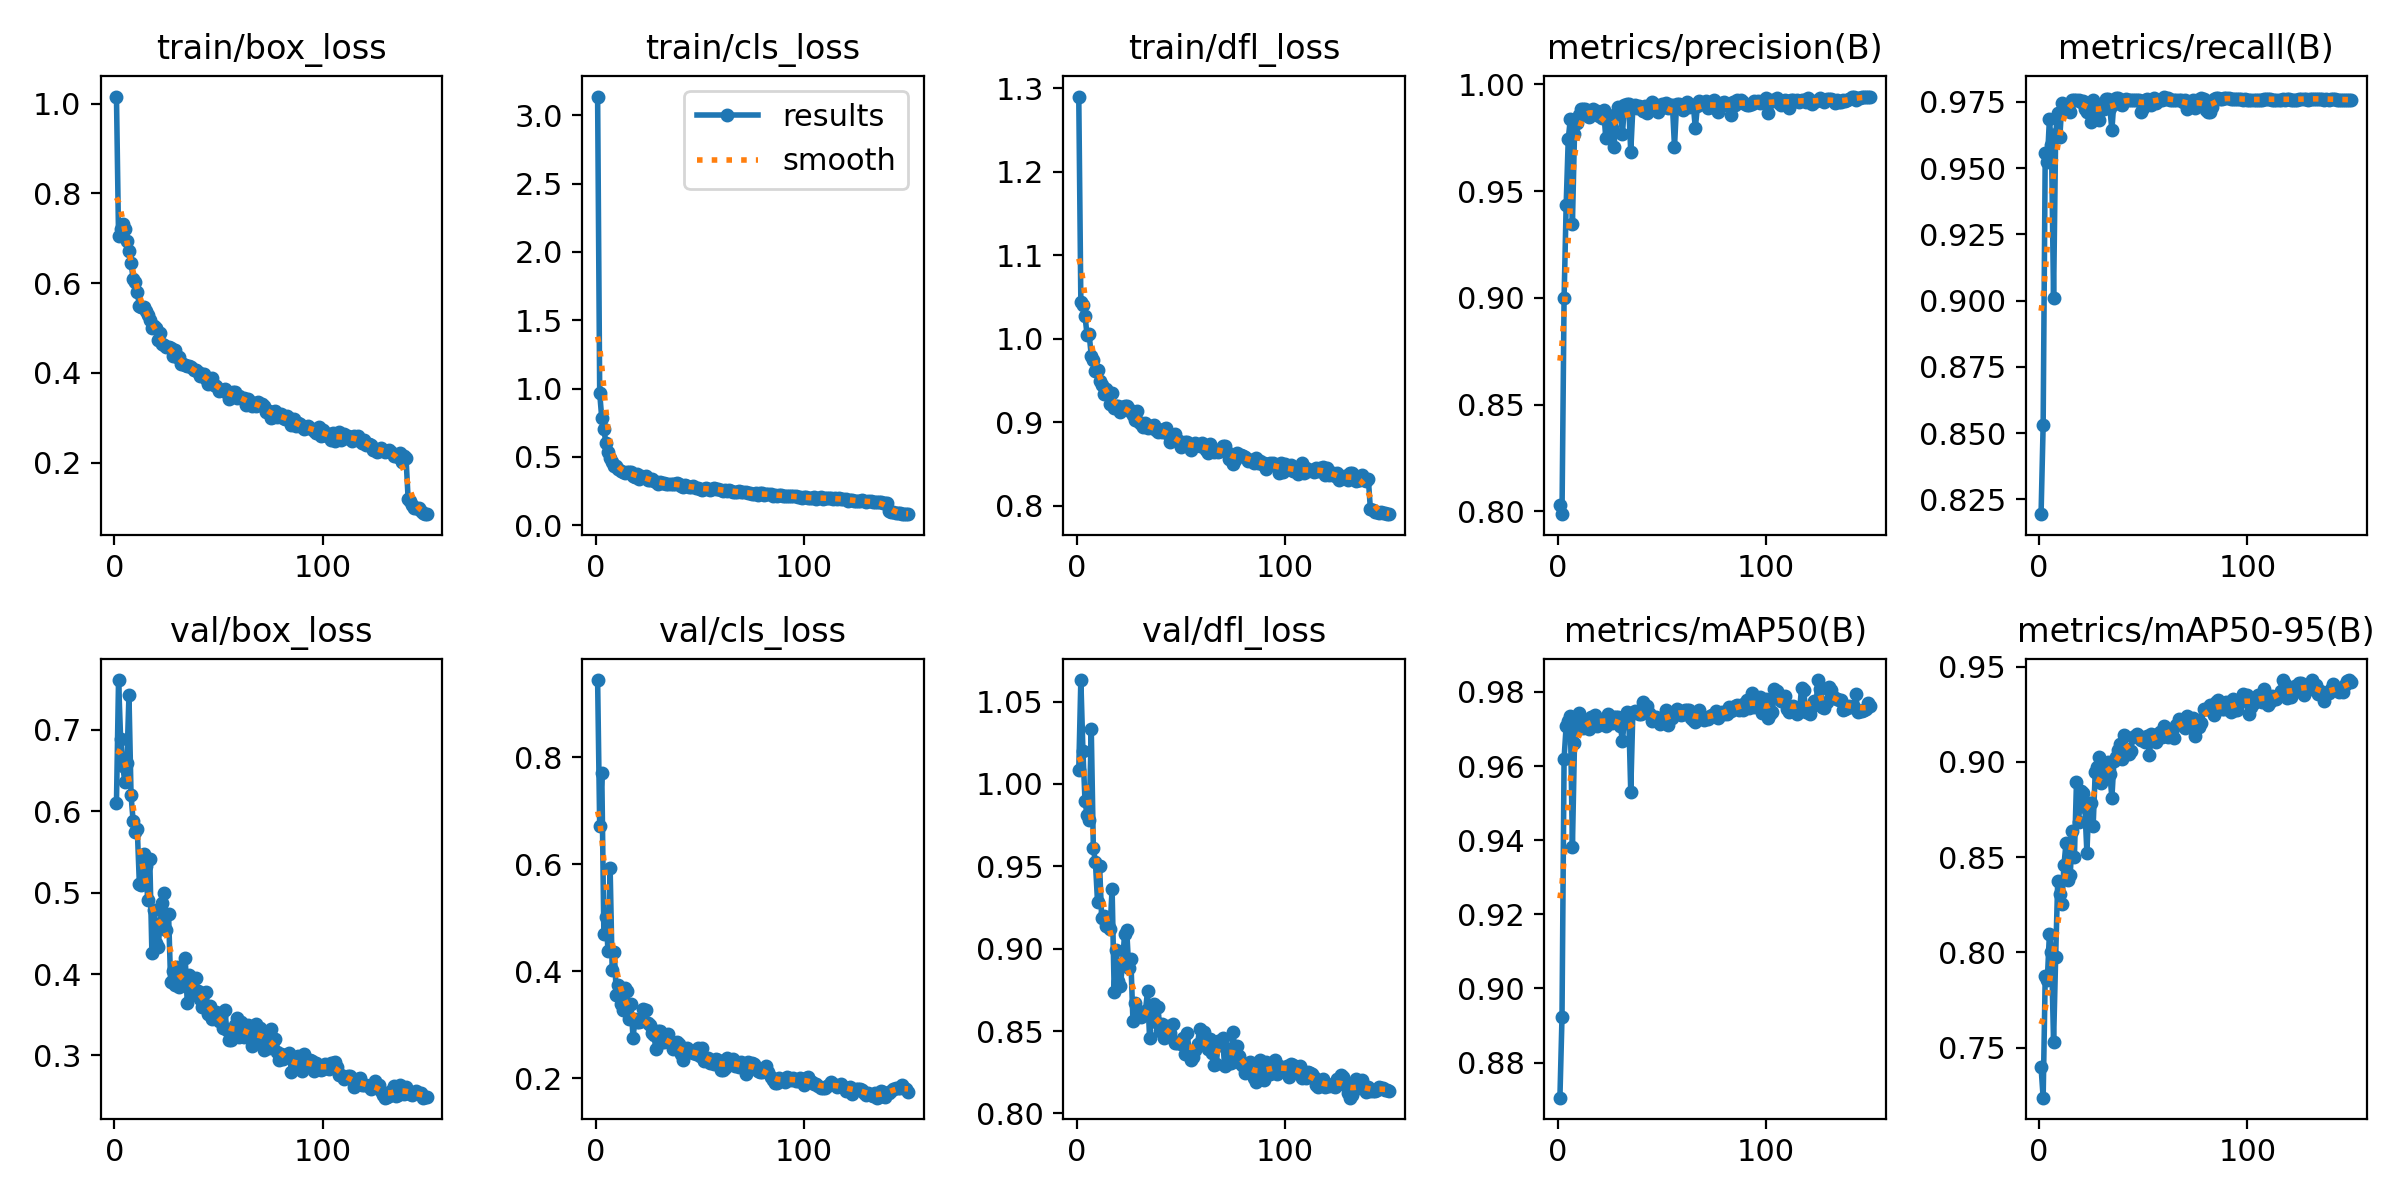

Source data for this figure (header and first rows):
epoch, time, train/box_loss, train/cls_loss, train/dfl_loss, metrics/precision(B), metrics/recall(B), metrics/mAP50(B), metrics/mAP50-95(B), val/box_loss, val/cls_loss, val/dfl_loss, lr/pg0, lr/pg1, lr/pg2
1, 4.786, 1.016, 3.138, 1.29, 0.8028, 0.8194, 0.8705, 0.7398, 0.6105, 0.9444, 1.009, 0.07073, 0.003252, 0.003252
2, 8.995, 0.7051, 0.9657, 1.044, 0.7987, 0.8531, 0.8923, 0.7238, 0.7613, 0.6711, 1.063, 0.04069, 0.006546, 0.006546
3, 13.31, 0.7211, 0.7811, 1.041, 0.8998, 0.9558, 0.962, 0.7878, 0.6887, 0.7715, 1.02, 0.01061, 0.0098, 0.0098
4, 17.55, 0.7328, 0.7007, 1.027, 0.9435, 0.9522, 0.9709, 0.7857, 0.6561, 0.4704, 0.9896, 0.00982, 0.00982, 0.00982
5, 21.78, 0.7208, 0.5984, 1.004, 0.9744, 0.9684, 0.9722, 0.8096, 0.6365, 0.501, 0.981, 0.00976, 0.00976, 0.00976
6, 26.04, 0.6933, 0.5334, 1.005, 0.9838, 0.9587, 0.9734, 0.8002, 0.6592, 0.4381, 0.9782, 0.0097, 0.0097, 0.0097
7, 30.28, 0.6726, 0.491, 0.9795, 0.9348, 0.9008, 0.9383, 0.7529, 0.7426, 0.5937, 1.033, 0.00964, 0.00964, 0.00964
8, 34.62, 0.6456, 0.4643, 0.974, 0.9766, 0.9627, 0.9662, 0.7975, 0.6196, 0.4021, 0.9612, 0.00958, 0.00958, 0.00958
9, 38.9, 0.6104, 0.4311, 0.9611, 0.9817, 0.9709, 0.9721, 0.8376, 0.588, 0.4365, 0.9524, 0.00952, 0.00952, 0.00952
10, 43.4, 0.6034, 0.4353, 0.9625, 0.9855, 0.9616, 0.9742, 0.8308, 0.5749, 0.3559, 0.9285, 0.00946, 0.00946, 0.00946
11, 49.54, 0.5806, 0.4071, 0.9495, 0.9883, 0.9746, 0.9708, 0.8256, 0.578, 0.3753, 0.9505, 0.0094, 0.0094, 0.0094
12, 57.86, 0.5495, 0.3949, 0.9451, 0.9883, 0.9738, 0.9702, 0.8461, 0.5103, 0.3398, 0.9184, 0.00934, 0.00934, 0.00934
13, 65.9, 0.546, 0.3912, 0.9339, 0.9887, 0.9739, 0.9712, 0.8576, 0.5093, 0.327, 0.9198, 0.00928, 0.00928, 0.00928
14, 74.15, 0.5461, 0.3827, 0.9393, 0.9867, 0.9732, 0.9709, 0.8383, 0.5476, 0.369, 0.9135, 0.00922, 0.00922, 0.00922
15, 82.47, 0.5383, 0.3909, 0.9359, 0.9848, 0.9713, 0.9701, 0.8405, 0.5331, 0.3636, 0.9144, 0.00916, 0.00916, 0.00916
16, 90.52, 0.5289, 0.3899, 0.9222, 0.9871, 0.9758, 0.9733, 0.8636, 0.4915, 0.3116, 0.9119, 0.0091, 0.0091, 0.0091
17, 99.05, 0.517, 0.3906, 0.9348, 0.9884, 0.9758, 0.9726, 0.8501, 0.5409, 0.3392, 0.9364, 0.00904, 0.00904, 0.00904
18, 107.8, 0.4995, 0.3612, 0.9166, 0.9873, 0.9758, 0.9738, 0.8895, 0.4264, 0.2762, 0.874, 0.00898, 0.00898, 0.00898
19, 115.8, 0.5051, 0.3487, 0.9192, 0.9874, 0.9758, 0.9709, 0.8684, 0.4791, 0.3116, 0.8994, 0.00892, 0.00892, 0.00892
20, 124.2, 0.5009, 0.3731, 0.919, 0.985, 0.975, 0.9712, 0.8846, 0.438, 0.3049, 0.8801, 0.00886, 0.00886, 0.00886
21, 132.8, 0.4745, 0.3395, 0.9124, 0.9842, 0.9753, 0.9725, 0.8838, 0.4334, 0.3063, 0.8772, 0.0088, 0.0088, 0.0088
22, 140.9, 0.4895, 0.3619, 0.9188, 0.9882, 0.9722, 0.972, 0.8764, 0.4632, 0.3078, 0.8913, 0.00874, 0.00874, 0.00874
23, 149.4, 0.4649, 0.3543, 0.9193, 0.975, 0.9712, 0.9708, 0.8525, 0.4872, 0.329, 0.9091, 0.00868, 0.00868, 0.00868
24, 158.1, 0.4624, 0.3568, 0.9188, 0.9856, 0.9747, 0.9742, 0.8787, 0.4993, 0.3272, 0.9114, 0.00862, 0.00862, 0.00862
25, 166, 0.457, 0.3276, 0.9156, 0.9761, 0.9673, 0.9718, 0.8782, 0.4545, 0.303, 0.8882, 0.00856, 0.00856, 0.00856
26, 174.7, 0.457, 0.3266, 0.912, 0.9796, 0.9758, 0.9716, 0.8663, 0.4741, 0.2993, 0.8935, 0.0085, 0.0085, 0.0085
27, 183, 0.4547, 0.3355, 0.909, 0.9709, 0.9734, 0.9733, 0.8949, 0.3898, 0.2847, 0.8563, 0.00844, 0.00844, 0.00844
28, 190.8, 0.4369, 0.3201, 0.9025, 0.9864, 0.9711, 0.9731, 0.8973, 0.4035, 0.2808, 0.867, 0.00838, 0.00838, 0.00838
29, 199.4, 0.4504, 0.315, 0.9133, 0.9896, 0.9682, 0.9733, 0.9026, 0.3869, 0.2549, 0.8592, 0.00832, 0.00832, 0.00832
30, 207.3, 0.4347, 0.3036, 0.9001, 0.9888, 0.9729, 0.9709, 0.8887, 0.4084, 0.2892, 0.8612, 0.00826, 0.00826, 0.00826
31, 215.6, 0.4352, 0.3148, 0.8983, 0.9768, 0.9724, 0.9668, 0.8936, 0.3836, 0.288, 0.8587, 0.0082, 0.0082, 0.0082
32, 224, 0.4209, 0.3105, 0.8947, 0.9905, 0.976, 0.9727, 0.8982, 0.3961, 0.2675, 0.8611, 0.00814, 0.00814, 0.00814
33, 232.1, 0.4195, 0.3047, 0.8988, 0.9911, 0.9762, 0.9746, 0.8998, 0.388, 0.2684, 0.8623, 0.00808, 0.00808, 0.00808
34, 240.5, 0.4168, 0.3026, 0.893, 0.9907, 0.9727, 0.9742, 0.8938, 0.4192, 0.2729, 0.8741, 0.00802, 0.00802, 0.00802
35, 248.4, 0.4146, 0.2989, 0.8957, 0.9683, 0.9644, 0.9531, 0.8813, 0.364, 0.2833, 0.8457, 0.00796, 0.00796, 0.00796
36, 256.6, 0.4151, 0.2974, 0.8926, 0.9888, 0.9757, 0.9743, 0.9005, 0.3988, 0.2666, 0.8604, 0.0079, 0.0079, 0.0079
37, 265.2, 0.4129, 0.3006, 0.8966, 0.9902, 0.9766, 0.9748, 0.9026, 0.3942, 0.2544, 0.8665, 0.00784, 0.00784, 0.00784
38, 273.4, 0.4059, 0.2973, 0.8901, 0.9889, 0.9763, 0.9745, 0.9064, 0.3758, 0.2608, 0.8556, 0.00778, 0.00778, 0.00778
39, 281.7, 0.4058, 0.3069, 0.8885, 0.9899, 0.9742, 0.974, 0.9097, 0.3951, 0.2678, 0.8647, 0.00772, 0.00772, 0.00772
40, 290.3, 0.4022, 0.3039, 0.8909, 0.9888, 0.9739, 0.9741, 0.9015, 0.379, 0.2636, 0.8499, 0.00766, 0.00766, 0.00766
41, 298.3, 0.3937, 0.2839, 0.8878, 0.9878, 0.9758, 0.9773, 0.9141, 0.3696, 0.246, 0.8542, 0.0076, 0.0076, 0.0076
42, 306.7, 0.3985, 0.2816, 0.8921, 0.9899, 0.9761, 0.9757, 0.907, 0.3592, 0.2343, 0.8456, 0.00754, 0.00754, 0.00754
43, 314.8, 0.3987, 0.2919, 0.8931, 0.9867, 0.9758, 0.9761, 0.9041, 0.3771, 0.2535, 0.8488, 0.00748, 0.00748, 0.00748
44, 323, 0.3869, 0.2882, 0.8863, 0.9882, 0.9758, 0.9744, 0.9055, 0.378, 0.256, 0.8531, 0.00742, 0.00742, 0.00742
45, 331.7, 0.3764, 0.278, 0.8759, 0.992, 0.9758, 0.9721, 0.913, 0.351, 0.2487, 0.8487, 0.00736, 0.00736, 0.00736
46, 340.3, 0.3846, 0.2806, 0.8843, 0.9909, 0.9758, 0.9733, 0.9136, 0.3604, 0.251, 0.8545, 0.0073, 0.0073, 0.0073
47, 348.3, 0.3895, 0.2896, 0.8853, 0.9893, 0.9758, 0.9734, 0.9144, 0.3445, 0.2468, 0.8425, 0.00724, 0.00724, 0.00724
48, 356.8, 0.3738, 0.2749, 0.8786, 0.987, 0.9758, 0.9726, 0.9136, 0.3467, 0.2456, 0.8425, 0.00718, 0.00718, 0.00718
49, 364.9, 0.3706, 0.2715, 0.8777, 0.9897, 0.9713, 0.9715, 0.9113, 0.3537, 0.257, 0.8435, 0.00712, 0.00712, 0.00712
50, 372.9, 0.3606, 0.2633, 0.8708, 0.991, 0.9727, 0.972, 0.9123, 0.3424, 0.2425, 0.8424, 0.00706, 0.00706, 0.00706
51, 381.5, 0.3628, 0.257, 0.8728, 0.9892, 0.9758, 0.9728, 0.9103, 0.349, 0.2564, 0.8457, 0.007, 0.007, 0.007
52, 389.9, 0.3625, 0.2661, 0.8766, 0.9915, 0.9762, 0.9752, 0.9137, 0.3336, 0.2318, 0.8364, 0.00694, 0.00694, 0.00694
53, 398.1, 0.3634, 0.271, 0.8758, 0.989, 0.9758, 0.9709, 0.9038, 0.356, 0.2367, 0.8491, 0.00688, 0.00688, 0.00688
54, 406.8, 0.355, 0.2643, 0.8711, 0.9902, 0.9738, 0.9734, 0.9148, 0.3309, 0.2384, 0.8376, 0.00682, 0.00682, 0.00682
55, 415, 0.3415, 0.2577, 0.867, 0.9904, 0.9764, 0.9731, 0.9141, 0.3194, 0.2291, 0.8322, 0.00676, 0.00676, 0.00676
56, 423, 0.3501, 0.2654, 0.8712, 0.9708, 0.9747, 0.9747, 0.9107, 0.3193, 0.2316, 0.834, 0.0067, 0.0067, 0.0067
57, 431.8, 0.3573, 0.2701, 0.8753, 0.9909, 0.9758, 0.9754, 0.9136, 0.3325, 0.2275, 0.8386, 0.00664, 0.00664, 0.00664
58, 440, 0.3569, 0.2642, 0.8725, 0.9907, 0.9758, 0.975, 0.9158, 0.338, 0.2358, 0.8419, 0.00658, 0.00658, 0.00658
59, 448.1, 0.344, 0.2641, 0.8712, 0.9899, 0.9758, 0.9738, 0.9131, 0.346, 0.235, 0.8515, 0.00652, 0.00652, 0.00652
60, 456.9, 0.3481, 0.2547, 0.875, 0.9881, 0.977, 0.9739, 0.9189, 0.3233, 0.2159, 0.8439, 0.00646, 0.00646, 0.00646
... 90 more rows
